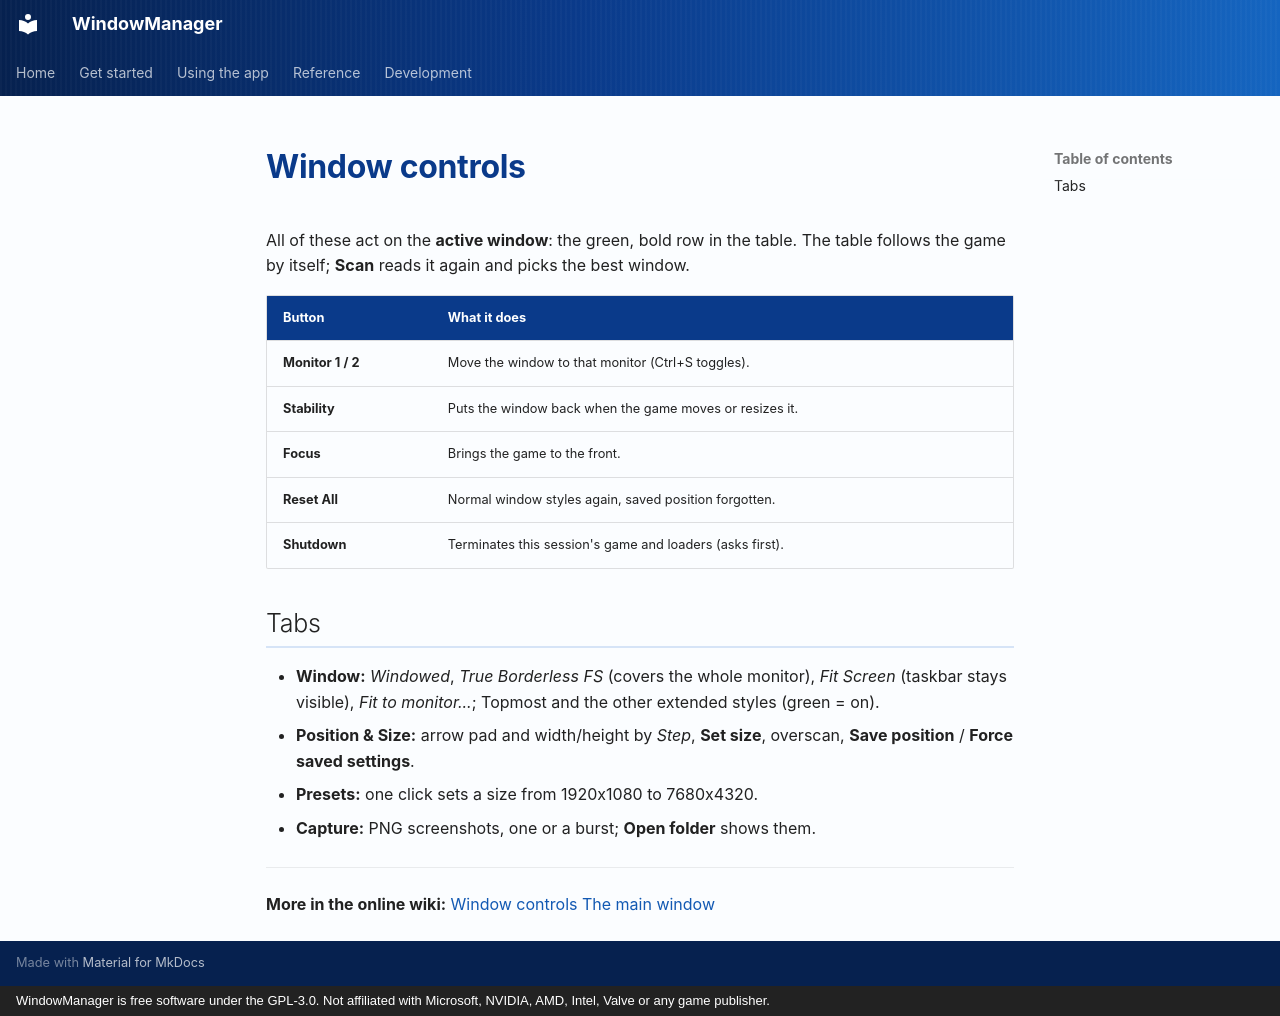

repository: RobertoTorino/WindowManager · page: help/window-controls/index.html · generator: mkdocs · copyright: WindowManager is free software under the GPL-3.0. Not affiliated with Microsoft, NVIDIA, AMD, Intel, Valve or any game publisher.

# Window controls

All of these act on the **active window**: the green, bold row in the table. The table follows the game by
itself; **Scan** reads it again and picks the best window.

| Button | What it does |
|---|---|
| **Monitor 1 / 2** | Move the window to that monitor (Ctrl+S toggles). |
| **Stability** | Puts the window back when the game moves or resizes it. |
| **Focus** | Brings the game to the front. |
| **Reset All** | Normal window styles again, saved position forgotten. |
| **Shutdown** | Terminates this session's game and loaders (asks first). |

## Tabs

- **Window:** *Windowed*, *True Borderless FS* (covers the whole monitor), *Fit Screen* (taskbar stays
  visible), *Fit to monitor...*; Topmost and the other extended styles (green = on).
- **Position & Size:** arrow pad and width/height by *Step*, **Set size**, overscan, **Save position** /
  **Force saved settings**.
- **Presets:** one click sets a size from 1920x1080 to 7680x4320.
- **Capture:** PNG screenshots, one or a burst; **Open folder** shows them.

---

**More in the online wiki:** [Window controls](https://robertotorino.github.io/WindowManager/wiki/window-controls/) [The main window](https://robertotorino.github.io/WindowManager/wiki/the-window/)
